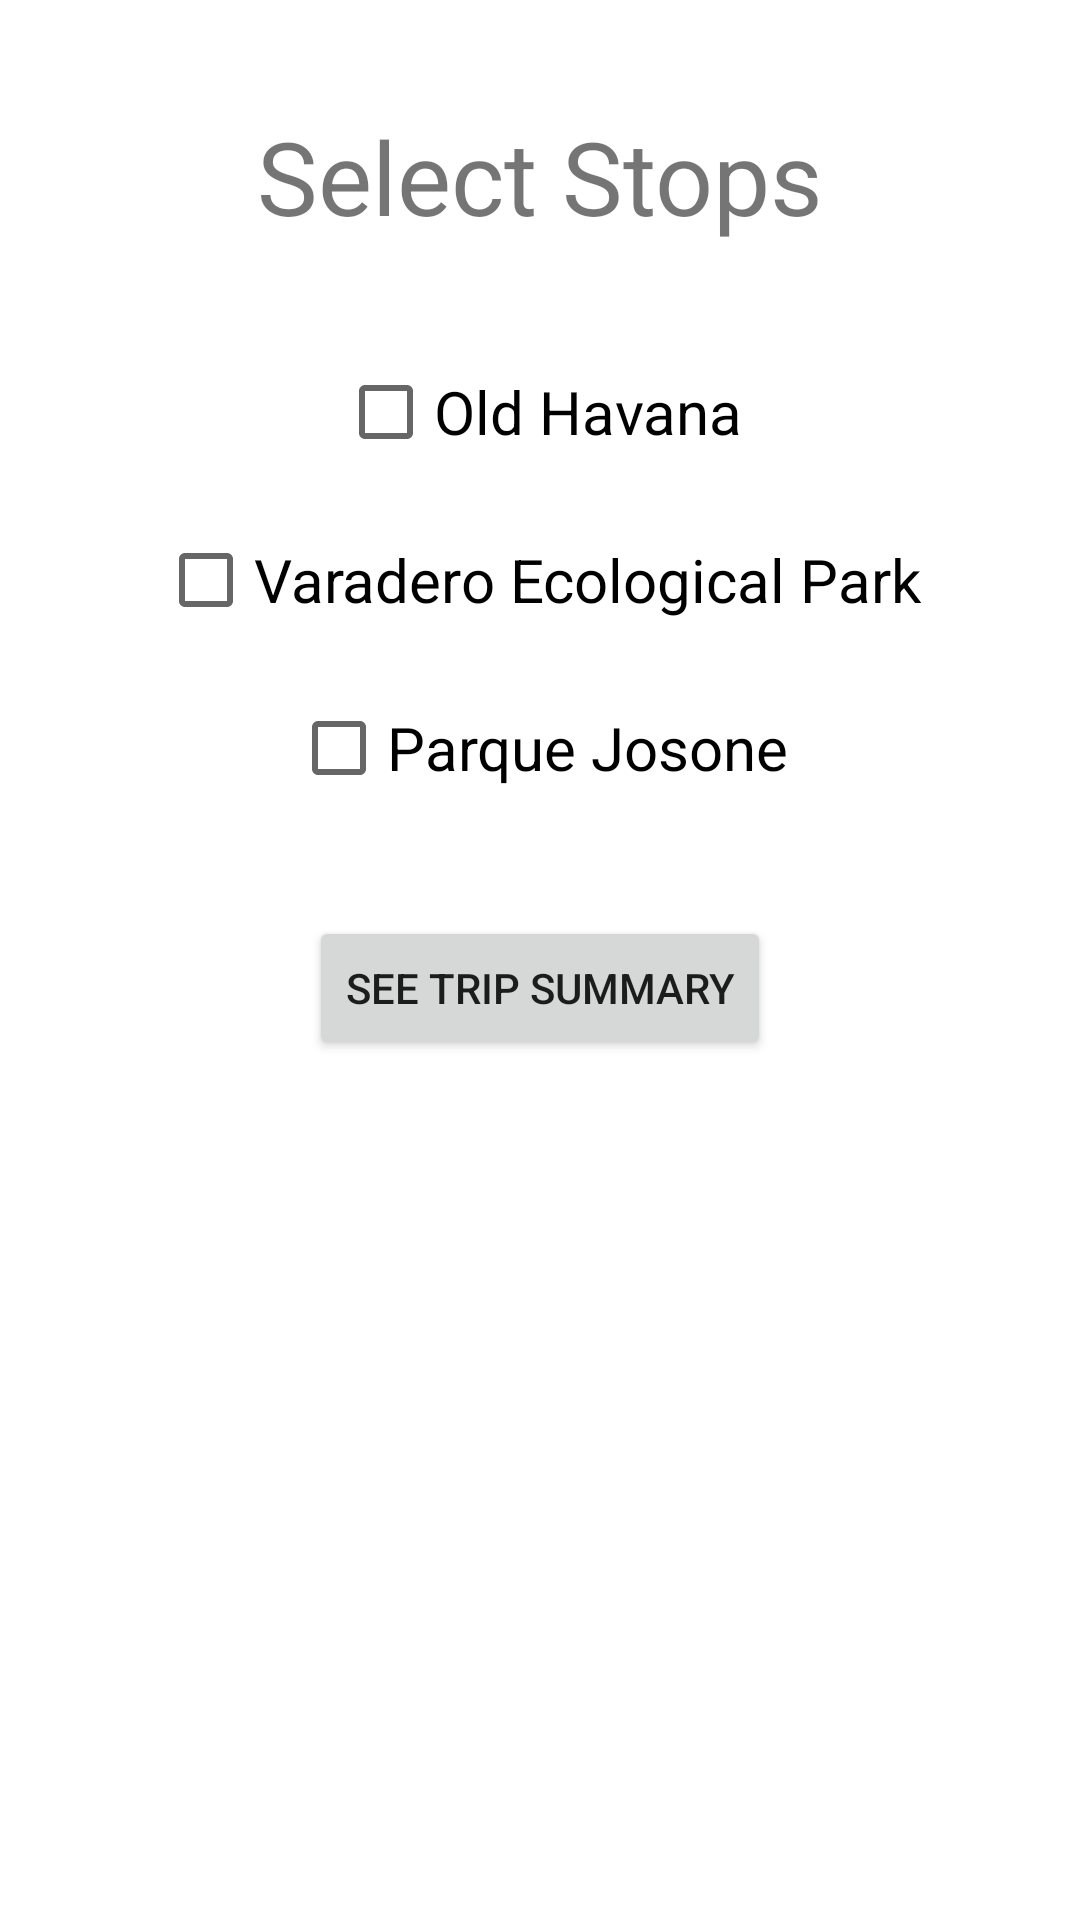

Produce the Android XML layout that renders to this screen, including the resource entries it uses.
<!-- AndroidManifest.xml: application theme Theme.A01MAD -->
<!-- res/layout/activity_select_stops.xml -->
<?xml version="1.0" encoding="utf-8"?>
<layout xmlns:android="http://schemas.android.com/apk/res/android"
    xmlns:app="http://schemas.android.com/apk/res-auto"
    xmlns:tools="http://schemas.android.com/tools">

    <androidx.constraintlayout.widget.ConstraintLayout
        android:layout_width="match_parent"
        android:layout_height="match_parent"
        tools:context=".SelectStops">

        <TextView
            android:id="@+id/tvHeading"
            android:layout_width="wrap_content"
            android:layout_height="wrap_content"
            android:layout_marginTop="36dp"
            android:text="@string/strSelectStops"
            android:textSize="34sp"
            app:layout_constraintEnd_toEndOf="parent"
            app:layout_constraintStart_toStartOf="parent"
            app:layout_constraintTop_toTopOf="parent" />

        <CheckBox
            android:id="@+id/checkBox"
            android:layout_width="wrap_content"
            android:layout_height="wrap_content"
            android:layout_marginTop="32dp"
            android:text="Old Havana"
            android:textSize="20sp"
            app:layout_constraintEnd_toEndOf="parent"
            app:layout_constraintStart_toStartOf="parent"
            app:layout_constraintTop_toBottomOf="@+id/tvHeading" />

        <CheckBox
            android:id="@+id/checkBox2"
            android:layout_width="wrap_content"
            android:layout_height="wrap_content"
            android:layout_marginTop="8dp"
            android:text="Varadero Ecological Park"
            android:textSize="20sp"
            app:layout_constraintEnd_toEndOf="parent"
            app:layout_constraintHorizontal_bias="0.501"
            app:layout_constraintStart_toStartOf="parent"
            app:layout_constraintTop_toBottomOf="@+id/checkBox" />

        <CheckBox
            android:id="@+id/checkBox3"
            android:layout_width="wrap_content"
            android:layout_height="wrap_content"
            android:layout_marginTop="8dp"
            android:text="Parque Josone"
            android:textSize="20sp"
            app:layout_constraintEnd_toEndOf="parent"
            app:layout_constraintStart_toStartOf="parent"
            app:layout_constraintTop_toBottomOf="@+id/checkBox2" />

        <Button
            android:id="@+id/btnSeeTripSummary"
            android:layout_width="wrap_content"
            android:layout_height="wrap_content"
            android:layout_marginTop="32dp"
            android:text="@string/strSeeTripSummary"
            app:layout_constraintEnd_toEndOf="parent"
            app:layout_constraintStart_toStartOf="parent"
            app:layout_constraintTop_toBottomOf="@+id/checkBox3" />

    </androidx.constraintlayout.widget.ConstraintLayout>
</layout>
<!-- resources referenced by this layout -->
<resources>
  <string name="strSeeTripSummary">See Trip Summary</string>
  <string name="strSelectStops">Select Stops</string>
  <style name="Theme.A01MAD" parent="Theme.MaterialComponents.DayNight.DarkActionBar">
          
          <item name="colorPrimary">@color/purple_500</item>
          <item name="colorPrimaryVariant">@color/purple_700</item>
          <item name="colorOnPrimary">@color/white</item>
          
          <item name="colorSecondary">@color/teal_200</item>
          <item name="colorSecondaryVariant">@color/teal_700</item>
          <item name="colorOnSecondary">@color/black</item>
          
          <item name="android:statusBarColor">?attr/colorPrimaryVariant</item>
          
      </style>
  <!-- not gathered from this repository: default colours our renderer supplied (Android Studio template values) -->
  <color name="purple_500">#FF6200EE</color>
  <color name="purple_700">#FF3700B3</color>
  <color name="teal_200">#FF03DAC5</color>
  <color name="teal_700">#FF018786</color>
  <color name="black">#FF000000</color>
  <color name="white">#FFFFFFFF</color>
</resources>
